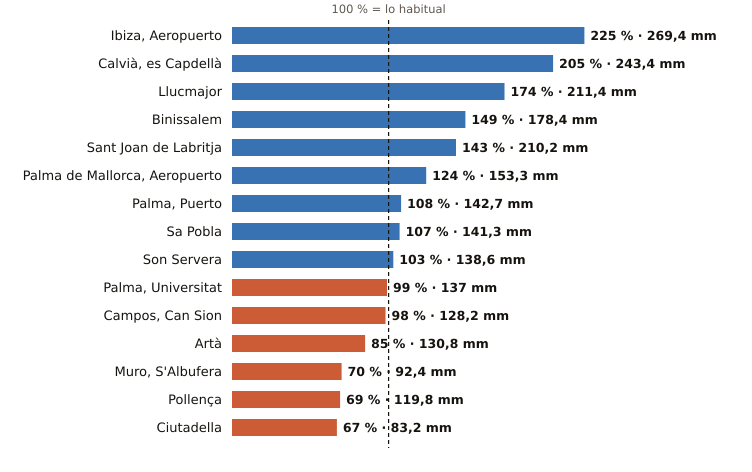

Data behind this chart, as committed beside it:
estacion, provincia, indicativo, mm_otono, referencia_mm, pct, periodo_referencia, hasta, hora
Ibiza, Aeropuerto, Illes Balears, B954, 269.4, 119.5, 225, 1991-2020, 2026-10-31, 14
Calvià, es Capdellà, Illes Balears, B158X, 243.4, 118.7, 205, 2009-2025, 2026-10-31, 13
Llucmajor, Illes Balears, B334X, 211.4, 121.3, 174, 2005-2025, 2026-10-31, 14
Binissalem, Illes Balears, B662X, 178.4, 119.8, 149, 2009-2025, 2026-10-31, 13
Sant Joan de Labritja, Illes Balears, B908X, 210.2, 147.2, 143, 2005-2025, 2026-10-31, 13
Palma de Mallorca, Aeropuerto, Illes Balears, B278, 153.3, 123.4, 124, 1991-2020, 2026-10-31, 14
Palma, Puerto, Illes Balears, B228, 142.7, 132.5, 108, 1991-2020, 2026-10-31, 14
Sa Pobla, Illes Balears, B691Y, 141.3, 132.6, 107, 2011-2025, 2026-10-31, 14
Son Servera, Illes Balears, B496X, 138.6, 134.0, 103, 2009-2025, 2026-10-31, 13
Palma, Universitat, Illes Balears, B236C, 137.0, 138.4, 99, 2009-2025, 2026-10-31, 14
Campos, Can Sion, Illes Balears, B362X, 128.2, 130.9, 98, 2004-2025, 2026-10-31, 14
Artà, Illes Balears, B526X, 130.8, 153.4, 85, 2004-2025, 2026-10-31, 13
Muro, S'Albufera, Illes Balears, B605X, 92.4, 132.4, 70, 2005-2025, 2026-10-31, 14
Pollença, Illes Balears, B760X, 119.8, 174.4, 69, 2009-2025, 2026-10-31, 13
Ciutadella, Illes Balears, B860X, 83.2, 124.8, 67, 2004-2025, 2026-10-31, 13
